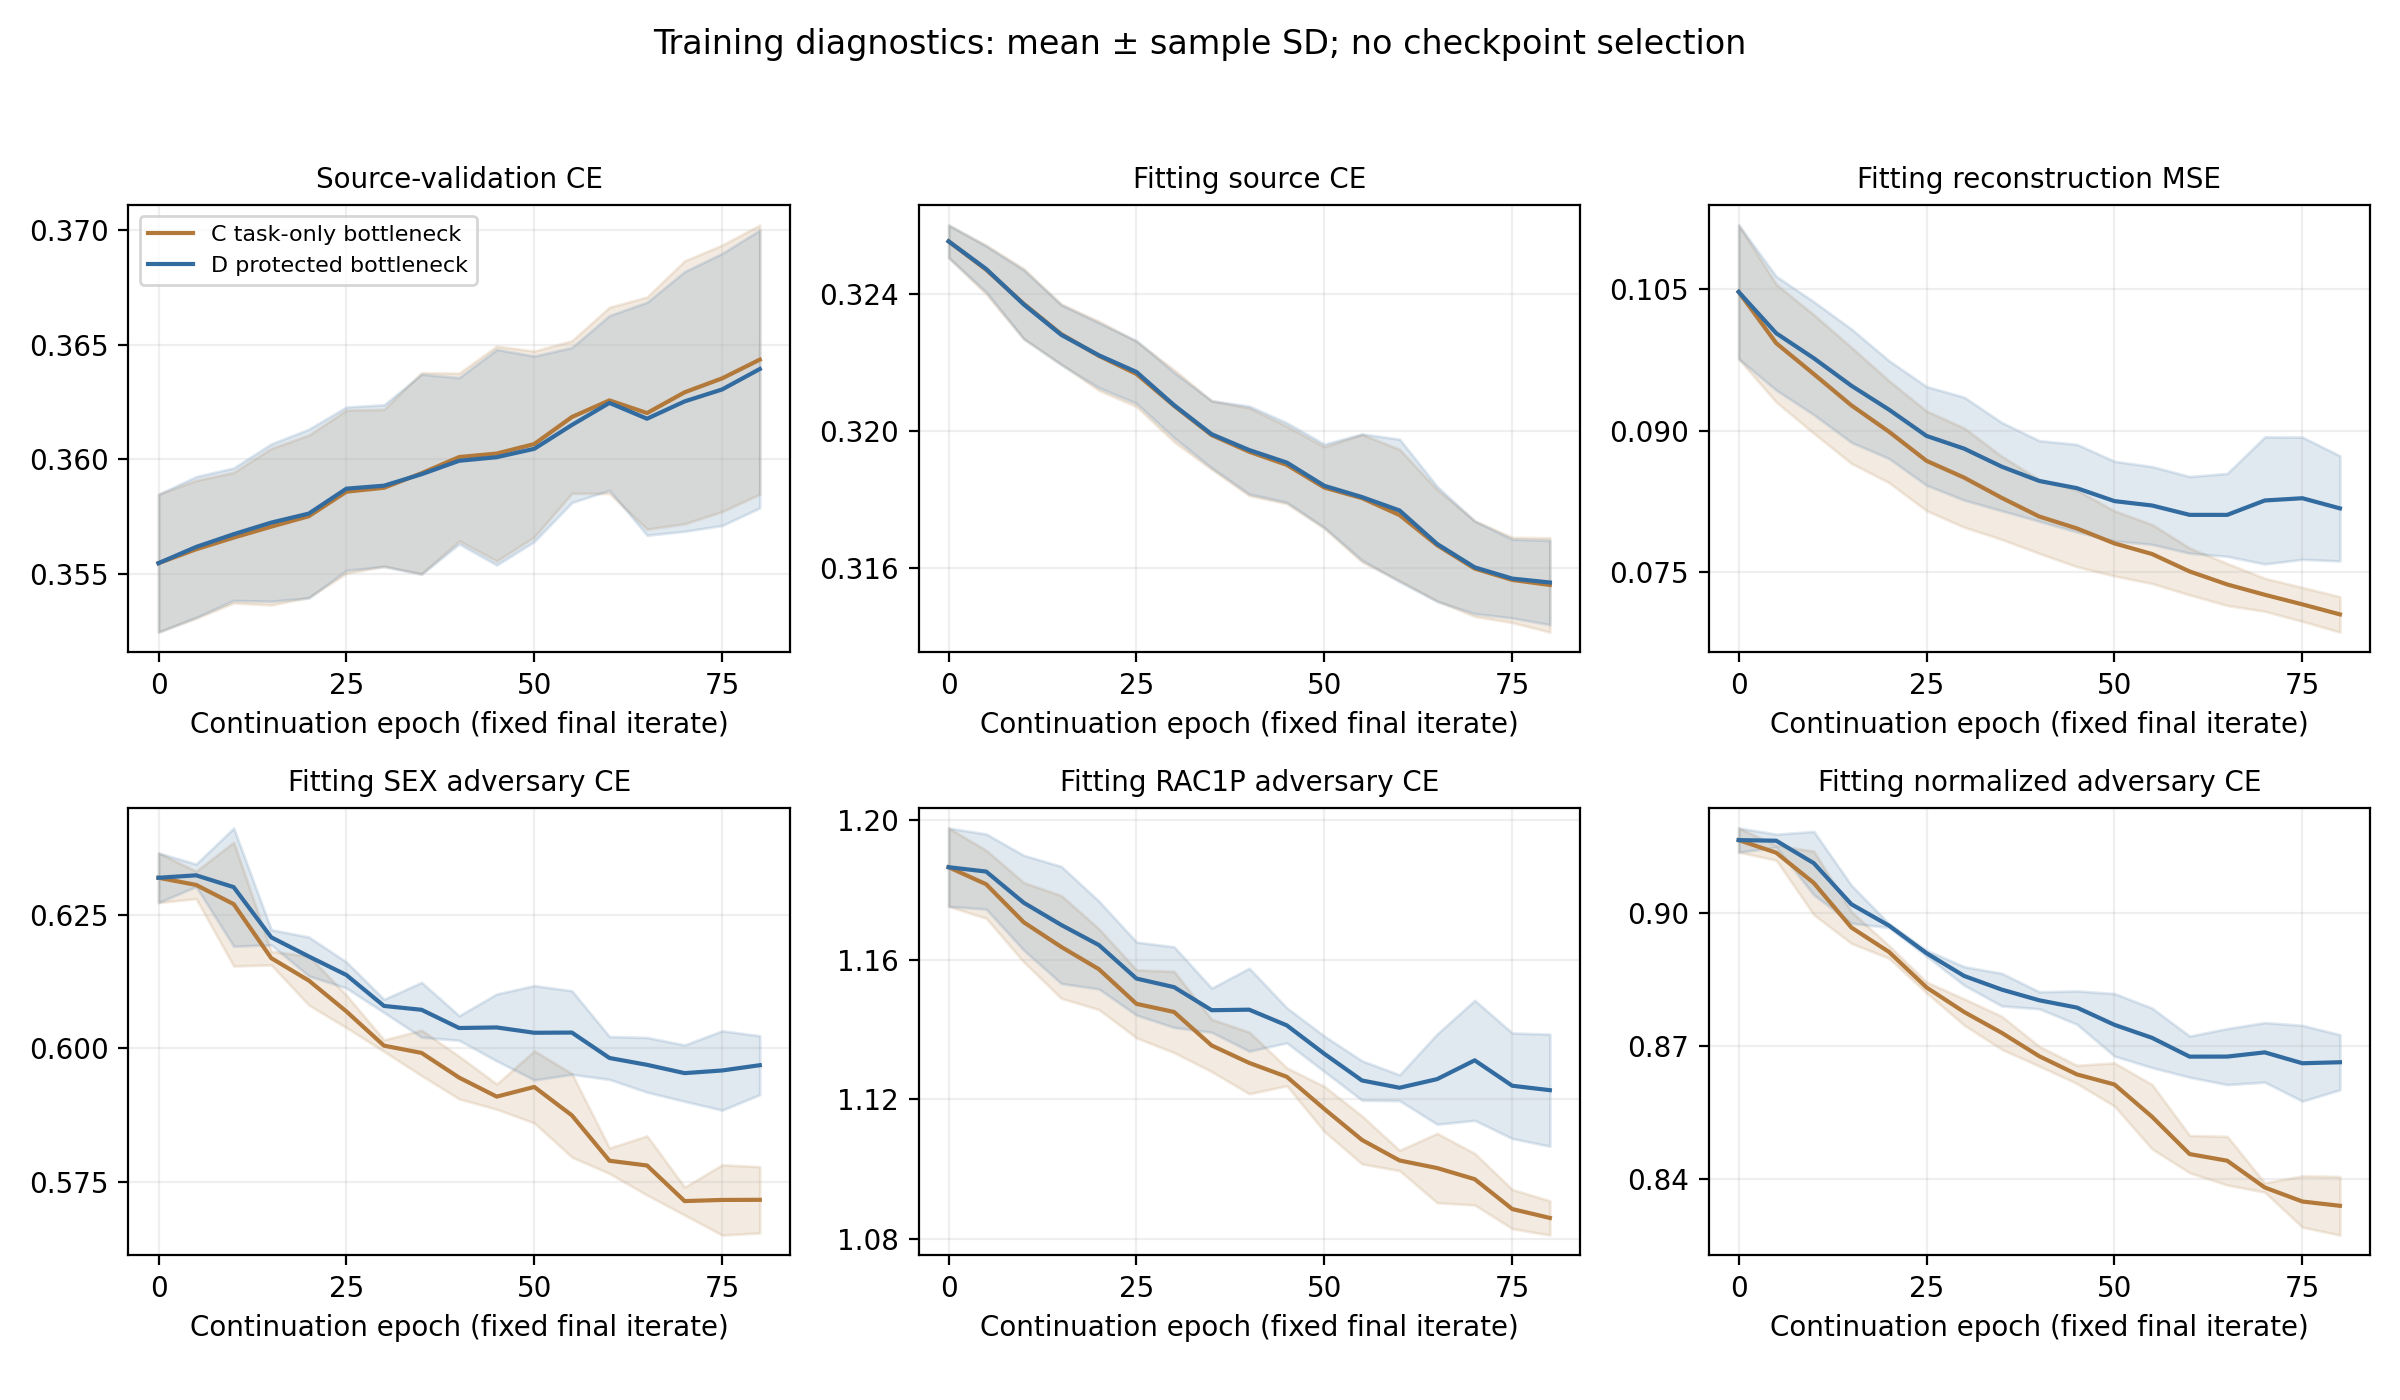

Values plotted in this chart, from the file beside it:
seed, phase, release, epoch, mapper_optimizer_steps, adversary_optimizer_steps, fit_base_loss, fit_source_ce, fit_source_losses_income_binary, fit_source_losses_civilian_at_work, fit_source_losses_public_coverage, fit_reconstruction_mse, fit_adversary_ce, fit_normalized_adversary_ce, source_validation_base_loss, source_validation_ce, source_validation_losses_income_binary, source_validation_losses_civilian_at_wor…, source_validation_losses_public_coverage, source_validation_reconstruction_mse, selection, fit_adversary_ce_SEX, fit_adversary_ce_RAC1P
0, warm_base, shared, 0, 0, 0, 0.7729, 0.6715, 0.6611, 0.6702, 0.6833, 1.013, , , 0.7731, 0.6719, 0.6597, 0.6708, 0.6852, 1.012, none; fixed final iterate, , 
0, warm_base, shared, 5, 210, 0, 0.4238, 0.3573, 0.2905, 0.291, 0.4904, 0.6653, , , 0.4307, 0.3643, 0.3015, 0.3001, 0.4912, 0.6646, none; fixed final iterate, , 
0, warm_base, shared, 10, 420, 0, 0.3929, 0.3433, 0.2834, 0.272, 0.4747, 0.4956, , , 0.4025, 0.3534, 0.2988, 0.2827, 0.4788, 0.4909, none; fixed final iterate, , 
0, warm_base, shared, 15, 630, 0, 0.3799, 0.3393, 0.2793, 0.2674, 0.4711, 0.4064, , , 0.3917, 0.3517, 0.2963, 0.2811, 0.4777, 0.3997, none; fixed final iterate, , 
0, warm_base, shared, 20, 840, 0, 0.3705, 0.3369, 0.2777, 0.2645, 0.4685, 0.3359, , , 0.384, 0.3511, 0.2961, 0.2814, 0.4757, 0.3295, none; fixed final iterate, , 
0, warm_base, shared, 25, 1050, 0, 0.3621, 0.335, 0.276, 0.2631, 0.466, 0.2708, , , 0.3771, 0.3505, 0.2945, 0.2822, 0.4747, 0.2666, none; fixed final iterate, , 
0, warm_base, shared, 30, 1260, 0, 0.3549, 0.3333, 0.275, 0.2604, 0.4646, 0.216, , , 0.3722, 0.3508, 0.2949, 0.2816, 0.4761, 0.2138, none; fixed final iterate, , 
0, warm_base, shared, 35, 1470, 0, 0.3498, 0.332, 0.274, 0.2594, 0.4626, 0.1781, , , 0.3677, 0.3498, 0.2939, 0.2815, 0.4742, 0.1784, none; fixed final iterate, , 
0, warm_base, shared, 40, 1680, 0, 0.3459, 0.3304, 0.273, 0.2575, 0.4606, 0.1549, , , 0.3659, 0.3502, 0.2933, 0.2824, 0.4749, 0.1572, none; fixed final iterate, , 
0, warm_base, shared, 45, 1890, 0, 0.343, 0.3291, 0.2722, 0.2565, 0.4587, 0.1382, , , 0.3649, 0.3507, 0.2937, 0.2839, 0.4745, 0.1422, none; fixed final iterate, , 
0, warm_base, shared, 50, 2100, 0, 0.3406, 0.3279, 0.2712, 0.2552, 0.4572, 0.1276, , , 0.364, 0.3507, 0.2928, 0.2843, 0.475, 0.1327, none; fixed final iterate, , 
0, warm_base, shared, 55, 2310, 0, 0.3394, 0.3274, 0.2711, 0.2541, 0.4569, 0.1204, , , 0.3638, 0.3512, 0.293, 0.2858, 0.4747, 0.1262, none; fixed final iterate, , 
0, warm_base, shared, 60, 2520, 0, 0.3372, 0.3259, 0.2696, 0.2537, 0.4543, 0.1129, , , 0.3639, 0.352, 0.2932, 0.2863, 0.4765, 0.1186, none; fixed final iterate, , 
0, warm_adversary, shared, 0, 2520, 0, 0.3372, 0.3259, 0.2696, 0.2537, 0.4543, 0.1129, , 1.43, 0.3639, 0.352, 0.2932, 0.2863, 0.4765, 0.1186, none; fixed final iterate, 0.7272, 2.345
0, warm_adversary, shared, 5, 2520, 210, 0.3372, 0.3259, 0.2696, 0.2537, 0.4543, 0.1129, , 0.948, 0.3639, 0.352, 0.2932, 0.2863, 0.4765, 0.1186, none; fixed final iterate, 0.6524, 1.237
0, warm_adversary, shared, 10, 2520, 420, 0.3372, 0.3259, 0.2696, 0.2537, 0.4543, 0.1129, , 0.9306, 0.3639, 0.352, 0.2932, 0.2863, 0.4765, 0.1186, none; fixed final iterate, 0.6426, 1.21
0, warm_adversary, shared, 15, 2520, 630, 0.3372, 0.3259, 0.2696, 0.2537, 0.4543, 0.1129, , 0.9217, 0.3639, 0.352, 0.2932, 0.2863, 0.4765, 0.1186, none; fixed final iterate, 0.6361, 1.199
0, warm_adversary, shared, 20, 2520, 840, 0.3372, 0.3259, 0.2696, 0.2537, 0.4543, 0.1129, , 0.9196, 0.3639, 0.352, 0.2932, 0.2863, 0.4765, 0.1186, none; fixed final iterate, 0.6374, 1.191
0, continuation, C_bottleneck, 0, 2520, 840, 0.3372, 0.3259, 0.2696, 0.2537, 0.4543, 0.1129, , 0.9196, 0.3639, 0.352, 0.2932, 0.2863, 0.4765, 0.1186, none; fixed final iterate, 0.6374, 1.191
0, continuation, C_bottleneck, 5, 2730, 1470, 0.336, 0.3253, 0.2697, 0.2531, 0.4532, 0.1065, , 0.9136, 0.3639, 0.3526, 0.2932, 0.2876, 0.477, 0.1128, none; fixed final iterate, 0.6323, 1.185
0, continuation, C_bottleneck, 10, 2940, 2100, 0.3347, 0.3244, 0.2689, 0.252, 0.4523, 0.1033, , 0.9143, 0.3643, 0.3534, 0.2944, 0.2884, 0.4773, 0.1094, none; fixed final iterate, 0.64, 1.172
0, continuation, C_bottleneck, 15, 3150, 2730, 0.3332, 0.3232, 0.268, 0.2507, 0.4509, 0.0998, , 0.9008, 0.3639, 0.3532, 0.2938, 0.2897, 0.4762, 0.1062, none; fixed final iterate, 0.618, 1.179
0, continuation, C_bottleneck, 20, 3360, 3360, 0.3323, 0.3227, 0.268, 0.25, 0.4501, 0.09615, , 0.8928, 0.3638, 0.3536, 0.2942, 0.2897, 0.4769, 0.1022, none; fixed final iterate, 0.6178, 1.158
0, continuation, C_bottleneck, 25, 3570, 3990, 0.3311, 0.3218, 0.2669, 0.2493, 0.4493, 0.09291, , 0.8844, 0.3645, 0.3546, 0.2937, 0.2904, 0.4796, 0.09923, none; fixed final iterate, 0.6103, 1.15
0, continuation, C_bottleneck, 30, 3780, 4620, 0.3302, 0.3211, 0.2666, 0.2487, 0.448, 0.09111, , 0.8805, 0.3646, 0.3549, 0.294, 0.2913, 0.4795, 0.0969, none; fixed final iterate, 0.6008, 1.158
0, continuation, C_bottleneck, 35, 3990, 5250, 0.3291, 0.3203, 0.2659, 0.2478, 0.4472, 0.08794, , 0.8767, 0.3641, 0.3548, 0.2939, 0.2906, 0.4798, 0.0937, none; fixed final iterate, 0.6041, 1.142
0, continuation, C_bottleneck, 40, 4200, 5880, 0.3289, 0.3203, 0.2661, 0.2485, 0.4464, 0.08537, , 0.8695, 0.3654, 0.3563, 0.2944, 0.2936, 0.4808, 0.09122, none; fixed final iterate, 0.5987, 1.134
0, continuation, C_bottleneck, 45, 4410, 6510, 0.3283, 0.3199, 0.2652, 0.2476, 0.4469, 0.08421, , 0.8634, 0.3642, 0.3553, 0.2942, 0.2918, 0.4799, 0.08928, none; fixed final iterate, 0.5935, 1.127
0, continuation, C_bottleneck, 50, 4620, 7140, 0.3271, 0.319, 0.2652, 0.2463, 0.4453, 0.08187, , 0.8667, 0.3654, 0.3567, 0.2953, 0.2944, 0.4802, 0.08708, none; fixed final iterate, 0.6005, 1.123
0, continuation, C_bottleneck, 55, 4830, 7770, 0.3275, 0.3195, 0.2656, 0.2459, 0.447, 0.08052, , 0.8596, 0.3673, 0.3587, 0.2956, 0.2934, 0.4871, 0.08604, none; fixed final iterate, 0.5949, 1.115
0, continuation, C_bottleneck, 60, 5040, 8400, 0.3271, 0.3193, 0.264, 0.2475, 0.4464, 0.07765, , 0.8441, 0.3669, 0.3586, 0.2939, 0.2951, 0.4869, 0.08309, none; fixed final iterate, 0.5798, 1.103
0, continuation, C_bottleneck, 65, 5250, 9030, 0.3255, 0.3179, 0.2642, 0.2452, 0.4444, 0.07583, , 0.8496, 0.365, 0.3568, 0.2949, 0.2947, 0.481, 0.08111, none; fixed final iterate, 0.5839, 1.109
0, continuation, C_bottleneck, 70, 5460, 9660, 0.3242, 0.3168, 0.2632, 0.2443, 0.4428, 0.07425, , 0.8377, 0.365, 0.357, 0.2946, 0.2949, 0.4817, 0.07952, none; fixed final iterate, 0.5743, 1.097
0, continuation, C_bottleneck, 75, 5670, 10290, 0.3239, 0.3166, 0.2629, 0.244, 0.4429, 0.07285, , 0.8382, 0.3656, 0.3578, 0.2956, 0.2955, 0.4822, 0.07853, none; fixed final iterate, 0.5772, 1.093
0, continuation, C_bottleneck, 80, 5880, 10920, 0.3233, 0.3161, 0.2623, 0.2441, 0.442, 0.07165, , 0.8377, 0.3658, 0.3581, 0.295, 0.2963, 0.4831, 0.07698, none; fixed final iterate, 0.5772, 1.091
0, continuation, D_protected, 0, 2520, 840, 0.3372, 0.3259, 0.2696, 0.2537, 0.4543, 0.1129, , 0.9196, 0.3639, 0.352, 0.2932, 0.2863, 0.4765, 0.1186, none; fixed final iterate, 0.6374, 1.191
0, continuation, D_protected, 5, 2730, 1470, 0.3361, 0.3253, 0.2699, 0.253, 0.4532, 0.1073, , 0.9152, 0.364, 0.3526, 0.2932, 0.2874, 0.4772, 0.1136, none; fixed final iterate, 0.6331, 1.188
0, continuation, D_protected, 10, 2940, 2100, 0.3348, 0.3244, 0.269, 0.2519, 0.4522, 0.1046, , 0.918, 0.3645, 0.3534, 0.2945, 0.2882, 0.4776, 0.1107, none; fixed final iterate, 0.6424, 1.178
0, continuation, D_protected, 15, 3150, 2730, 0.3334, 0.3232, 0.2681, 0.2506, 0.4509, 0.1017, , 0.9069, 0.3641, 0.3533, 0.2938, 0.2896, 0.4767, 0.108, none; fixed final iterate, 0.622, 1.187
0, continuation, D_protected, 20, 3360, 3360, 0.3325, 0.3227, 0.2682, 0.2499, 0.45, 0.09824, , 0.8977, 0.364, 0.3535, 0.294, 0.2892, 0.4774, 0.1044, none; fixed final iterate, 0.6211, 1.165
0, continuation, D_protected, 25, 3570, 3990, 0.3314, 0.3218, 0.2672, 0.249, 0.4492, 0.09551, , 0.8912, 0.3649, 0.3547, 0.2937, 0.2899, 0.4804, 0.102, none; fixed final iterate, 0.6162, 1.157
0, continuation, D_protected, 30, 3780, 4620, 0.3305, 0.321, 0.2668, 0.2484, 0.4479, 0.09442, , 0.8876, 0.365, 0.3549, 0.2938, 0.2907, 0.4802, 0.1007, none; fixed final iterate, 0.6071, 1.165
0, continuation, D_protected, 35, 3990, 5250, 0.3295, 0.3203, 0.2662, 0.2476, 0.4472, 0.0916, , 0.8863, 0.3644, 0.3546, 0.2937, 0.2899, 0.4803, 0.09783, none; fixed final iterate, 0.6132, 1.15
0, continuation, D_protected, 40, 4200, 5880, 0.3294, 0.3204, 0.2664, 0.2483, 0.4465, 0.08961, , 0.8781, 0.3657, 0.3561, 0.2944, 0.2928, 0.481, 0.09602, none; fixed final iterate, 0.6054, 1.143
0, continuation, D_protected, 45, 4410, 6510, 0.329, 0.32, 0.2654, 0.2475, 0.4472, 0.08926, , 0.8793, 0.3646, 0.3551, 0.2938, 0.2912, 0.4802, 0.09523, none; fixed final iterate, 0.6111, 1.136
0, continuation, D_protected, 50, 4620, 7140, 0.3279, 0.3192, 0.2655, 0.2462, 0.4458, 0.08738, , 0.8816, 0.3657, 0.3564, 0.295, 0.2939, 0.4803, 0.09358, none; fixed final iterate, 0.613, 1.138
0, continuation, D_protected, 55, 4830, 7770, 0.3282, 0.3195, 0.2656, 0.2459, 0.4469, 0.08683, , 0.8771, 0.3674, 0.3581, 0.2946, 0.2929, 0.4867, 0.09339, none; fixed final iterate, 0.6109, 1.13
0, continuation, D_protected, 60, 5040, 8400, 0.3283, 0.3197, 0.2645, 0.2473, 0.4473, 0.08575, , 0.8693, 0.3679, 0.3587, 0.2934, 0.295, 0.4876, 0.09258, none; fixed final iterate, 0.602, 1.127
0, continuation, D_protected, 65, 5250, 9030, 0.3267, 0.3181, 0.2647, 0.245, 0.4446, 0.08615, , 0.8744, 0.3656, 0.3563, 0.2947, 0.2937, 0.4806, 0.09299, none; fixed final iterate, 0.6026, 1.139
0, continuation, D_protected, 70, 5460, 9660, 0.326, 0.317, 0.264, 0.244, 0.4429, 0.09037, , 0.8753, 0.3662, 0.3565, 0.294, 0.2943, 0.4811, 0.09734, none; fixed final iterate, 0.6002, 1.145
0, continuation, D_protected, 75, 5670, 10290, 0.3258, 0.3167, 0.2635, 0.2438, 0.4429, 0.09032, , 0.8759, 0.3667, 0.3569, 0.2945, 0.295, 0.4813, 0.09754, none; fixed final iterate, 0.6045, 1.139
0, continuation, D_protected, 80, 5880, 10920, 0.3251, 0.3163, 0.2629, 0.2438, 0.4422, 0.08818, , 0.8733, 0.3668, 0.3573, 0.2939, 0.296, 0.4821, 0.09494, none; fixed final iterate, 0.6002, 1.141
1, warm_base, shared, 0, 0, 0, 0.857, 0.7558, 0.8092, 0.6912, 0.7669, 1.013, , , 0.8548, 0.7546, 0.8073, 0.6899, 0.7664, 1.003, none; fixed final iterate, , 
1, warm_base, shared, 5, 205, 0, 0.4145, 0.3519, 0.288, 0.2777, 0.4901, 0.6255, , , 0.4229, 0.3606, 0.2967, 0.3087, 0.4763, 0.6231, none; fixed final iterate, , 
1, warm_base, shared, 10, 410, 0, 0.3894, 0.3426, 0.2805, 0.2651, 0.4823, 0.4672, , , 0.4009, 0.3541, 0.2891, 0.3019, 0.4711, 0.4684, none; fixed final iterate, , 
1, warm_base, shared, 15, 615, 0, 0.3755, 0.3391, 0.2778, 0.2609, 0.4786, 0.3632, , , 0.3897, 0.3534, 0.2882, 0.3016, 0.4703, 0.3633, none; fixed final iterate, , 
1, warm_base, shared, 20, 820, 0, 0.3649, 0.3368, 0.2762, 0.2584, 0.4758, 0.2814, , , 0.3822, 0.354, 0.288, 0.3032, 0.4709, 0.2815, none; fixed final iterate, , 
1, warm_base, shared, 25, 1025, 0, 0.3565, 0.3344, 0.2738, 0.256, 0.4733, 0.2218, , , 0.3757, 0.3535, 0.2865, 0.304, 0.4699, 0.2224, none; fixed final iterate, , 
1, warm_base, shared, 30, 1230, 0, 0.3512, 0.3333, 0.2728, 0.2552, 0.4719, 0.1793, , , 0.3731, 0.3549, 0.2859, 0.3075, 0.4712, 0.1818, none; fixed final iterate, , 
1, warm_base, shared, 35, 1435, 0, 0.3466, 0.3315, 0.2718, 0.2541, 0.4687, 0.1506, , , 0.3708, 0.3552, 0.2858, 0.309, 0.4708, 0.1554, none; fixed final iterate, , 
... 96 more rows
